Dataset: dataset (GitHub, itxkabix/VisionR). Classes: non seizure, seizure.

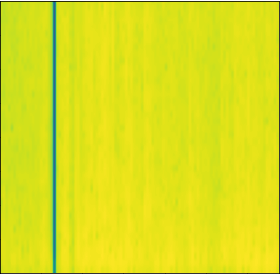
Label: seizure

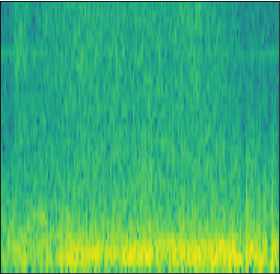
Label: seizure

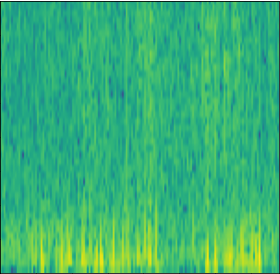
Label: non seizure

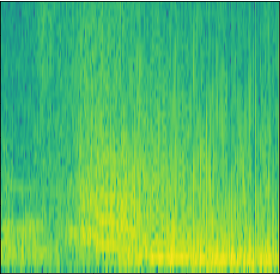
Label: seizure

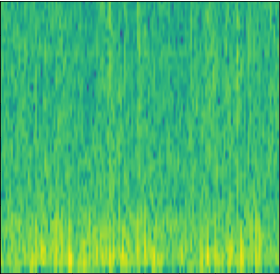
Label: non seizure

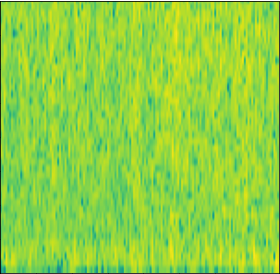
Label: non seizure
